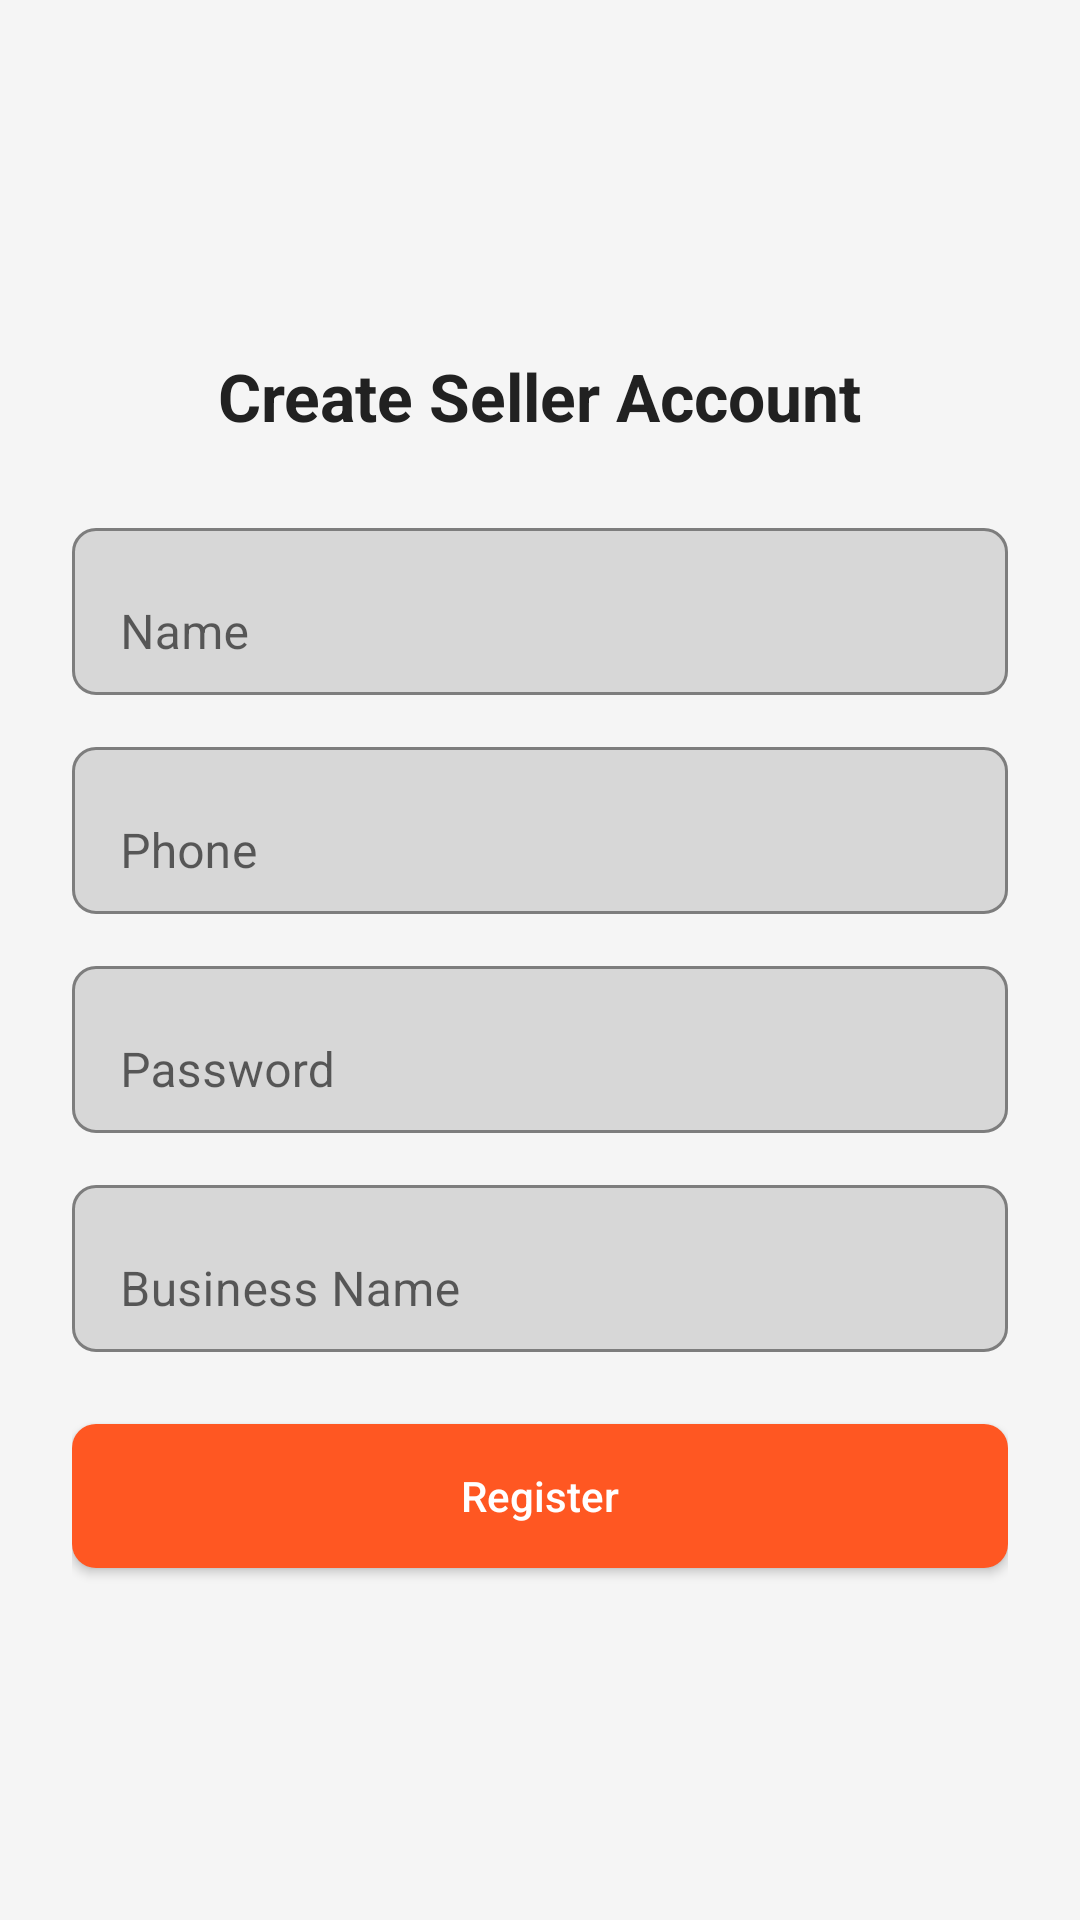

Here is an Android app screen rendered from its layout file. Give the layout XML and the strings, colors and styles it references.
<!-- AndroidManifest.xml: application theme Theme.FoodRushSeller -->
<!-- res/layout/activity_register.xml -->
<?xml version="1.0" encoding="utf-8"?>
<ScrollView xmlns:android="http://schemas.android.com/apk/res/android"
    xmlns:app="http://schemas.android.com/apk/res-auto"
    android:layout_width="match_parent"
    android:layout_height="match_parent"
    android:background="#F5F5F5"
    android:fillViewport="true">

    <LinearLayout
        android:layout_width="match_parent"
        android:layout_height="wrap_content"
        android:orientation="vertical"
        android:padding="24dp"
        android:gravity="center_vertical">

        
        <TextView
            android:layout_width="wrap_content"
            android:layout_height="wrap_content"
            android:text="Create Seller Account"
            android:textSize="22sp"
            android:textStyle="bold"
            android:textColor="#212121"
            android:layout_marginBottom="24dp"
            android:layout_gravity="center" />

        
        <com.google.android.material.textfield.TextInputLayout
            android:layout_width="match_parent"
            android:layout_height="wrap_content"
            android:layout_marginBottom="12dp"
            app:boxBackgroundMode="outline"
            app:boxCornerRadiusTopStart="8dp"
            app:boxCornerRadiusTopEnd="8dp"
            app:boxCornerRadiusBottomStart="8dp"
            app:boxCornerRadiusBottomEnd="8dp">

            <com.google.android.material.textfield.TextInputEditText
                android:id="@+id/etName"
                android:layout_width="match_parent"
                android:layout_height="wrap_content"
                android:hint="Name" />
        </com.google.android.material.textfield.TextInputLayout>

        
        <com.google.android.material.textfield.TextInputLayout
            android:layout_width="match_parent"
            android:layout_height="wrap_content"
            android:layout_marginBottom="12dp"
            app:boxBackgroundMode="outline"
            app:boxCornerRadiusTopStart="8dp"
            app:boxCornerRadiusTopEnd="8dp"
            app:boxCornerRadiusBottomStart="8dp"
            app:boxCornerRadiusBottomEnd="8dp">

            <com.google.android.material.textfield.TextInputEditText
                android:id="@+id/etPhone"
                android:layout_width="match_parent"
                android:layout_height="wrap_content"
                android:hint="Phone"
                android:inputType="phone" />
        </com.google.android.material.textfield.TextInputLayout>

        
        <com.google.android.material.textfield.TextInputLayout
            android:layout_width="match_parent"
            android:layout_height="wrap_content"
            android:layout_marginBottom="12dp"
            app:boxBackgroundMode="outline"
            app:boxCornerRadiusTopStart="8dp"
            app:boxCornerRadiusTopEnd="8dp"
            app:boxCornerRadiusBottomStart="8dp"
            app:boxCornerRadiusBottomEnd="8dp">

            <com.google.android.material.textfield.TextInputEditText
                android:id="@+id/etPassword"
                android:layout_width="match_parent"
                android:layout_height="wrap_content"
                android:hint="Password"
                android:inputType="textPassword" />
        </com.google.android.material.textfield.TextInputLayout>

        
        <com.google.android.material.textfield.TextInputLayout
            android:layout_width="match_parent"
            android:layout_height="wrap_content"
            android:layout_marginBottom="24dp"
            app:boxBackgroundMode="outline"
            app:boxCornerRadiusTopStart="8dp"
            app:boxCornerRadiusTopEnd="8dp"
            app:boxCornerRadiusBottomStart="8dp"
            app:boxCornerRadiusBottomEnd="8dp">

            <com.google.android.material.textfield.TextInputEditText
                android:id="@+id/etBusinessName"
                android:layout_width="match_parent"
                android:layout_height="wrap_content"
                android:hint="Business Name" />
        </com.google.android.material.textfield.TextInputLayout>

        
        <Button
            android:id="@+id/btnRegister"
            android:layout_width="match_parent"
            android:layout_height="wrap_content"
            android:text="Register"
            android:textAllCaps="false"
            android:background="@drawable/bg_button"
            android:textColor="@android:color/white"
            android:padding="14dp" />

    </LinearLayout>

</ScrollView>
<!-- resources referenced by this layout -->
<resources>
  <!-- drawable bg_button (drawable) -->
  <?xml version="1.0" encoding="utf-8"?>
  <shape xmlns:android="http://schemas.android.com/apk/res/android"
      android:shape="rectangle">
  
      <solid android:color="@color/colorPrimary" />
      <corners android:radius="8dp" />
      <padding
          android:left="12dp"
          android:top="12dp"
          android:right="12dp"
          android:bottom="12dp" />
  </shape>
  <style name="Theme.FoodRushSeller" parent="Theme.MaterialComponents.Light.NoActionBar">
          <item name="colorPrimary">@color/colorPrimary</item>
          <item name="colorPrimaryVariant">@color/colorPrimaryDark</item>
          <item name="colorSecondary">@color/colorAccent</item>
      </style>
  <color name="colorPrimary">#FF5722</color>
  <color name="colorPrimaryDark">#E64A19</color>
  <color name="colorAccent">#FFC107</color>
</resources>
